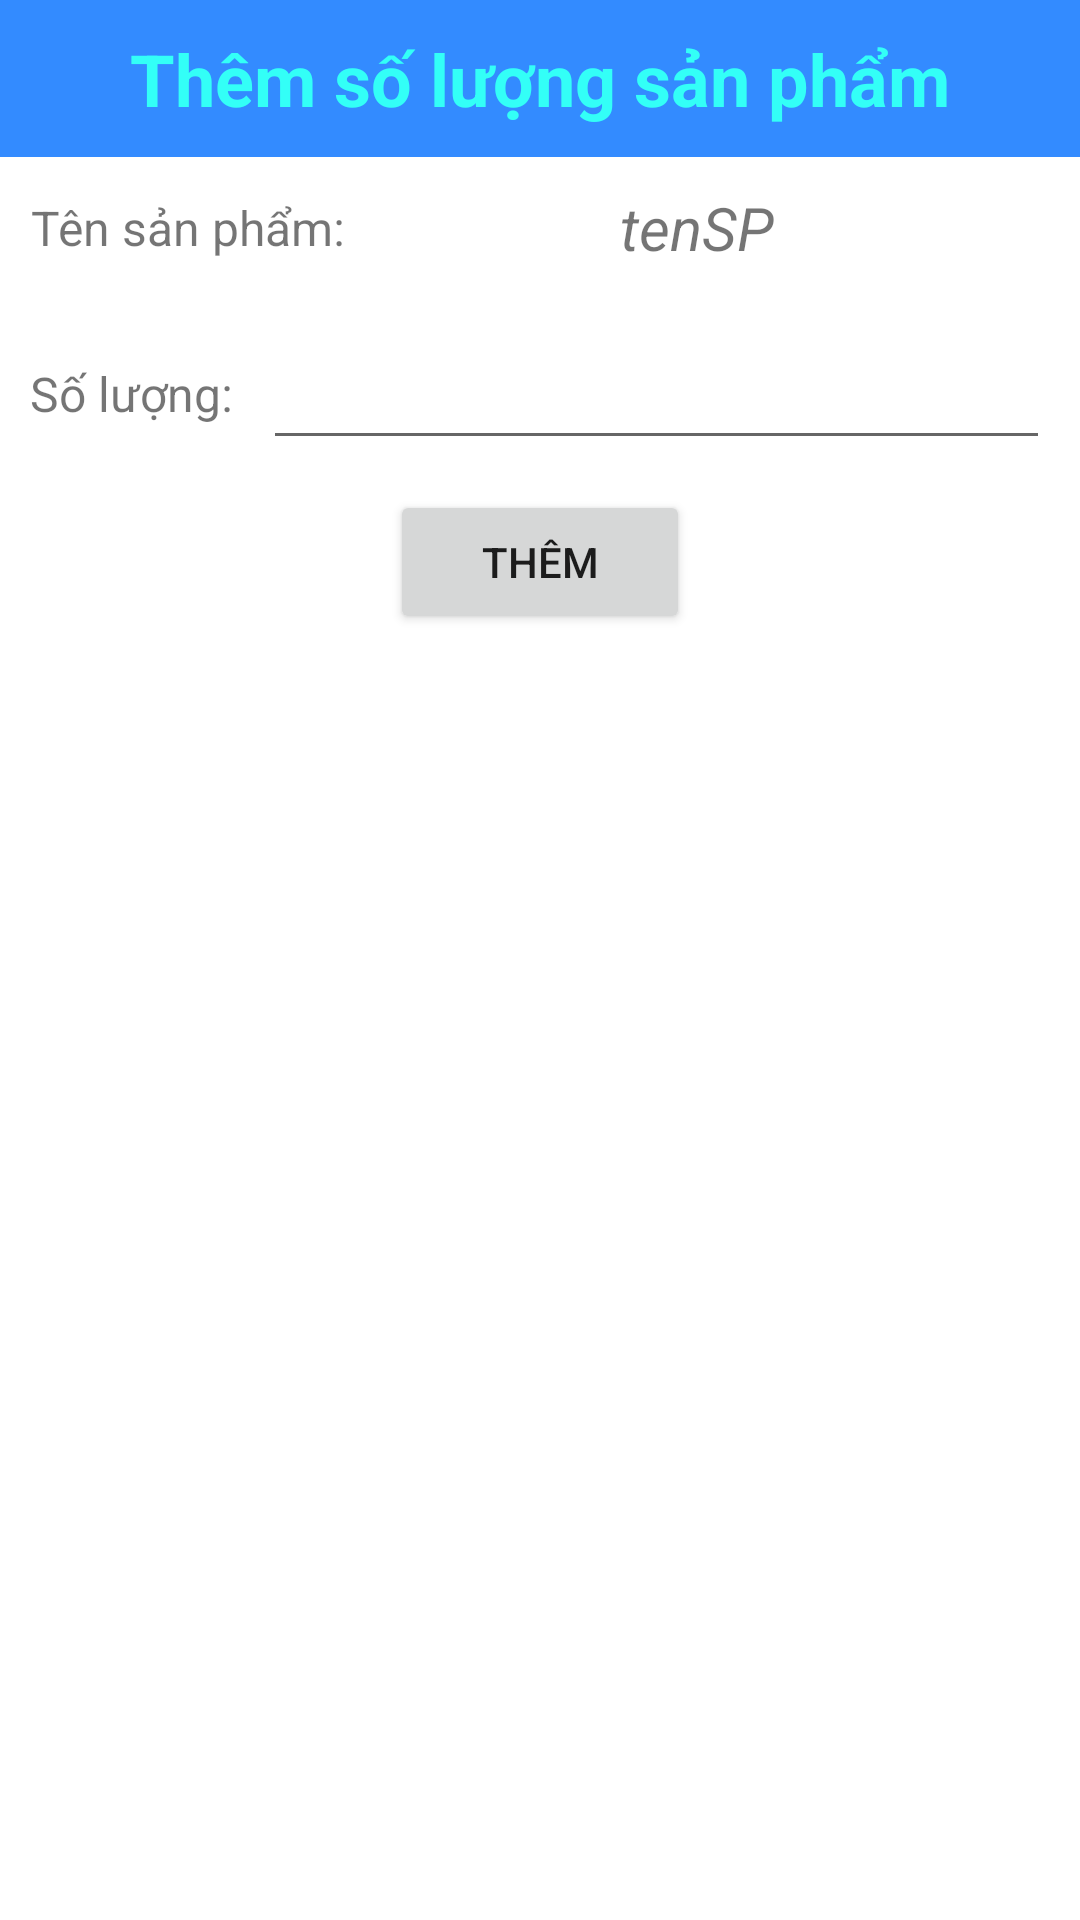

Layout XML and referenced resources for this Android screen:
<!-- AndroidManifest.xml: application theme Theme.Baitaplon -->
<!-- res/layout/dialog_bill_add_qty_product.xml -->
<?xml version="1.0" encoding="utf-8"?>
<LinearLayout xmlns:android="http://schemas.android.com/apk/res/android"
    android:orientation="vertical"
    android:layout_width="match_parent"
    android:layout_height="match_parent">

    <TextView
        android:text="Thêm số lượng sản phẩm"
        android:textColor="#33FFF7"
        android:textSize="24sp"
        android:textStyle="bold"
        android:gravity="center"
        android:padding="10dp"
        android:background="#338BFF"
        android:layout_width="match_parent"
        android:layout_height="wrap_content"/>

    <LinearLayout
        android:padding="10dp"
        android:orientation="horizontal"
        android:layout_width="match_parent"
        android:layout_height="wrap_content">

        <TextView
            android:text="Tên sản phẩm:"
            android:textSize="16sp"
            android:gravity="center"
            android:layout_width="wrap_content"
            android:layout_height="match_parent" />

        <TextView
            android:text="tenSP"
            android:textStyle="italic"
            android:textSize="20sp"
            android:gravity="center"
            android:layout_width="match_parent"
            android:layout_height="match_parent" />

    </LinearLayout>

    <LinearLayout
        android:padding="10dp"
        android:orientation="horizontal"
        android:layout_width="match_parent"
        android:layout_height="wrap_content">

        <TextView
            android:text="Số lượng:"
            android:textSize="16sp"
            android:gravity="center"
            android:paddingRight="10dp"
            android:layout_width="wrap_content"
            android:layout_height="match_parent" />

        <EditText
            android:textSize="20sp"
            android:textStyle="bold"
            android:gravity="center"
            android:layout_width="match_parent"
            android:layout_height="match_parent" />

    </LinearLayout>

    <Button
        android:text="Thêm"
        android:width="100dp"
        android:gravity="center"
        android:layout_gravity="center"
        android:layout_width="wrap_content"
        android:layout_height="wrap_content"/>

</LinearLayout>
<!-- resources referenced by this layout -->
<resources>
  <style name="Theme.Baitaplon" parent="Theme.MaterialComponents.DayNight.DarkActionBar">
          
          <item name="colorPrimary">@color/purple_500</item>
          <item name="colorPrimaryVariant">@color/purple_700</item>
          <item name="colorOnPrimary">@color/white</item>
          
          <item name="colorSecondary">@color/teal_200</item>
          <item name="colorSecondaryVariant">@color/teal_700</item>
          <item name="colorOnSecondary">@color/black</item>
          
          <item name="android:statusBarColor" tools:targetApi="l">?attr/colorPrimaryVariant</item>
          
      </style>
  <color name="purple_500">#FF6200EE</color>
  <color name="purple_700">#FF3700B3</color>
  <color name="white">#FFFFFFFF</color>
  <color name="teal_200">#FF03DAC5</color>
  <color name="teal_700">#FF018786</color>
  <color name="black">#FF000000</color>
</resources>
